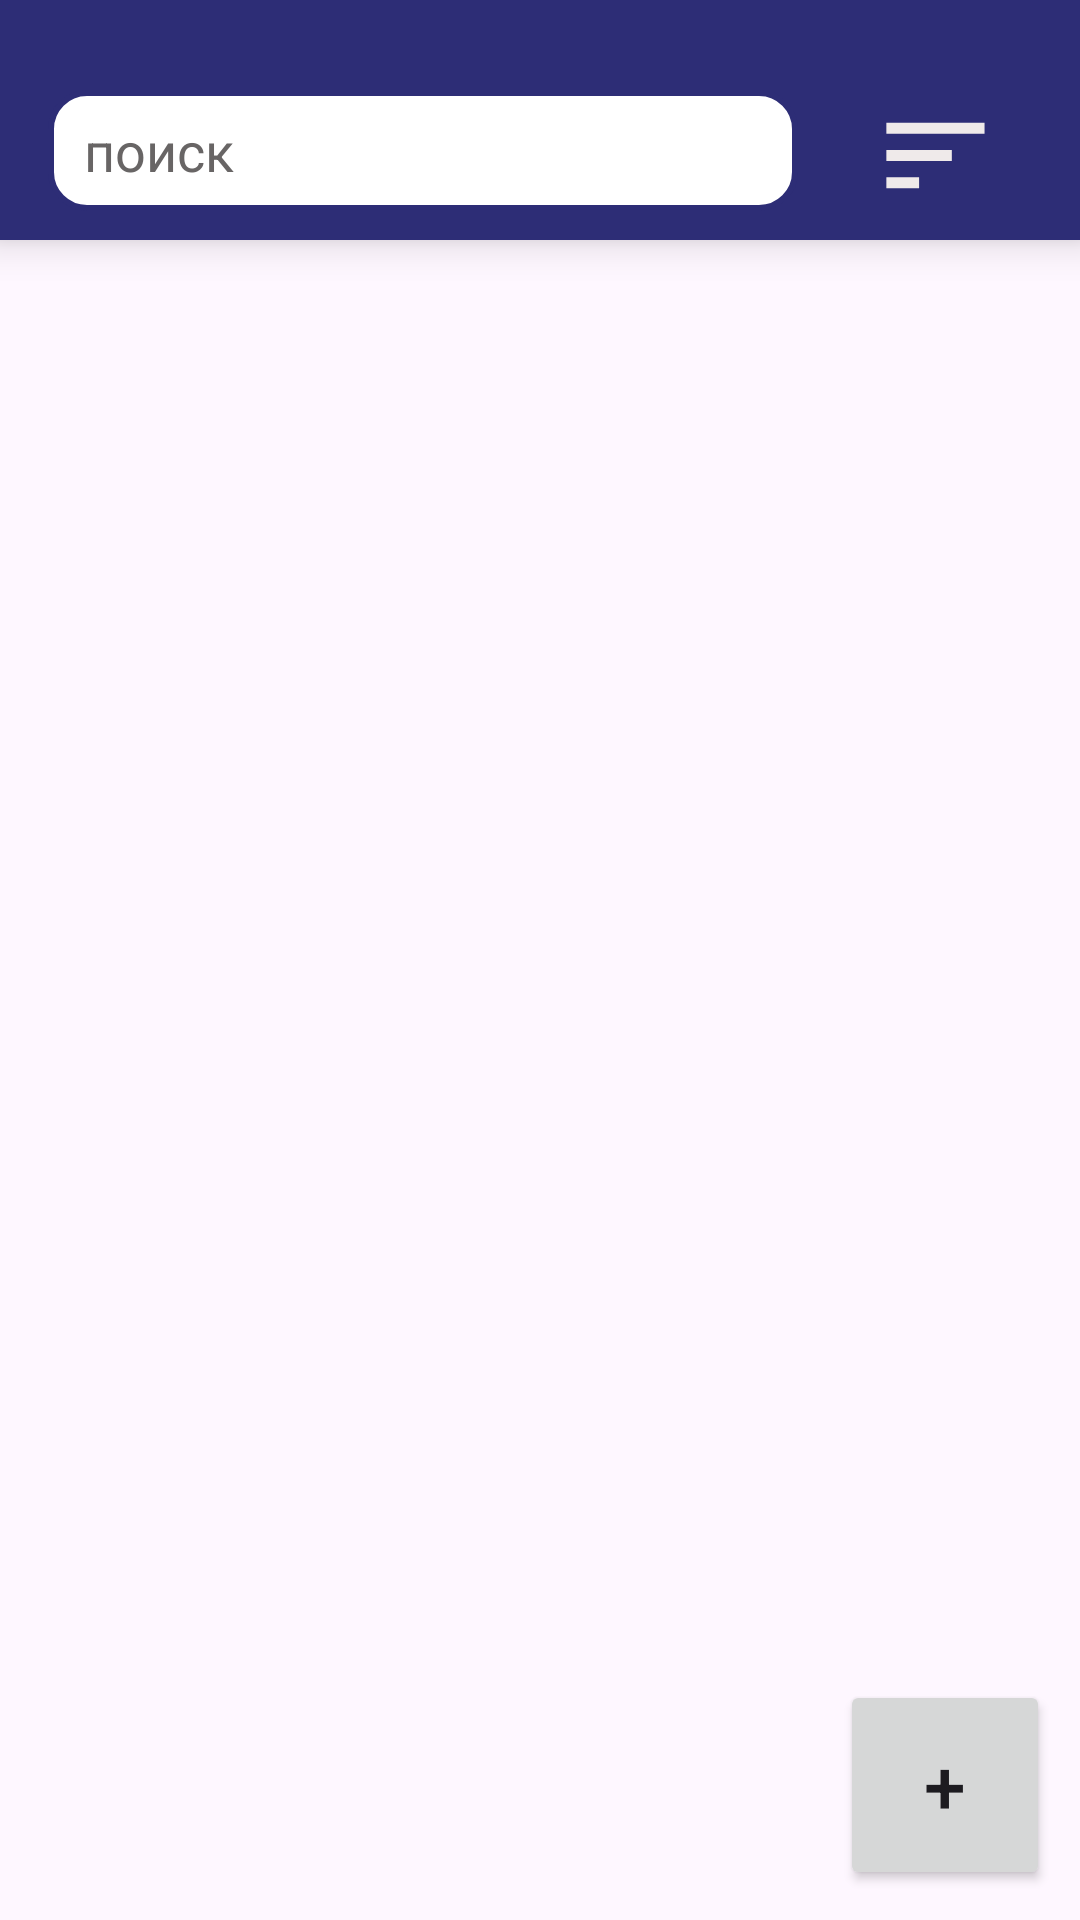

Produce the Android XML layout that renders to this screen, including the resource entries it uses.
<!-- AndroidManifest.xml: application theme Theme.ToDoList -->
<!-- res/layout/fragment_list.xml -->
<?xml version="1.0" encoding="utf-8"?>
<androidx.constraintlayout.widget.ConstraintLayout
    xmlns:android="http://schemas.android.com/apk/res/android"
    xmlns:app="http://schemas.android.com/apk/res-auto"
    xmlns:tools="http://schemas.android.com/tools"
    android:layout_width="match_parent"
    android:layout_height="match_parent">


    <androidx.coordinatorlayout.widget.CoordinatorLayout
        android:layout_width="match_parent"
        android:layout_height="match_parent"
        android:fitsSystemWindows="true">

        <com.google.android.material.appbar.AppBarLayout
            android:id="@+id/appBarLayout"
            android:layout_width="match_parent"
            android:layout_height="wrap_content"
            app:expanded="false"
            android:fitsSystemWindows="true">

            <com.google.android.material.appbar.CollapsingToolbarLayout
                android:layout_width="match_parent"
                android:layout_height="wrap_content"
                android:minHeight="80dp"
                app:contentScrim="#2D2D76"
                app:layout_scrollFlags="scroll|snap|exitUntilCollapsed">

                <LinearLayout
                    android:layout_width="match_parent"
                    android:layout_height="95dp"
                    android:layout_marginTop="80dp"
                    android:layout_gravity="bottom"
                    android:gravity="center_vertical"
                    android:orientation="horizontal"
                    android:paddingHorizontal="16dp"
                    android:background="#C2AEDC">

                    <ImageButton
                        android:id="@+id/all_id"
                        android:layout_width="0dp"
                        android:layout_height="match_parent"
                        android:layout_weight="1"
                        android:src="@drawable/all"
                        android:scaleType="centerInside"
                        android:background="?attr/selectableItemBackgroundBorderless"
                        android:contentDescription="Все записи" />

                    <ImageButton
                        android:id="@+id/sortingByAlphabet"
                        android:layout_width="0dp"
                        android:layout_height="match_parent"
                        android:layout_weight="1"
                        android:src="@drawable/sort_by_alpha"
                        android:scaleType="centerInside"
                        android:background="?attr/selectableItemBackgroundBorderless"
                        android:contentDescription="Сортировка по алфавиту" />

                    <ImageButton
                        android:id="@+id/sortByDate"
                        android:layout_width="0dp"
                        android:layout_height="match_parent"
                        android:layout_weight="1"
                        android:src="@drawable/clock_arrow_up"
                        android:scaleType="centerInside"
                        android:background="?attr/selectableItemBackgroundBorderless"
                        android:contentDescription="Сортировка по дате" />

                    <ImageButton
                        android:id="@+id/sortingByImportance"
                        android:layout_width="0dp"
                        android:layout_height="match_parent"
                        android:layout_weight="1"
                        android:src="@drawable/star"
                        android:scaleType="centerInside"
                        android:background="?attr/selectableItemBackgroundBorderless"
                        android:contentDescription="Сортировка по важности" />

                </LinearLayout>

            </com.google.android.material.appbar.CollapsingToolbarLayout>


        </com.google.android.material.appbar.AppBarLayout>

        <androidx.recyclerview.widget.RecyclerView
            android:id="@+id/list"
            android:layout_width="match_parent"
            android:layout_height="match_parent"

            app:layoutManager="androidx.recyclerview.widget.LinearLayoutManager"

            app:layout_behavior="@string/appbar_scrolling_view_behavior"/>

        <Button
            android:id="@+id/add_record"
            style="@style/BtnAddRecord"
            android:layout_width="70dp"
            android:layout_height="70dp"
            android:layout_gravity="bottom|end"
            android:layout_marginRight="10dp"
            android:layout_marginBottom="10dp" />

        <Toolbar
            android:id="@+id/toolbar"
            android:layout_width="match_parent"
            android:layout_height="80dp"
            android:background="#2D2D76"
            android:elevation="8dp"
            android:focusable="true"
            android:focusableInTouchMode="true"
            app:layout_collapseMode="pin">

            <EditText
                android:id="@+id/search"
                android:layout_width="250dp"
                android:layout_height="wrap_content"
                android:layout_marginTop="30dp"
                android:background="@drawable/rounded_edittext"
                android:hint="поиск"
                android:imeOptions="actionSearch"
                android:inputType="text"


                android:maxLines="1"
                android:textColor="#111111"
                android:textColorHint="#686565" />

            <ImageButton
                android:id="@+id/sort_button_id"
                android:layout_width="40dp"
                android:layout_height="40dp"
                android:layout_gravity="right|center_vertical"
                android:layout_marginTop="30dp"
                android:layout_marginRight="30dp"
                android:background="@drawable/sort"
                android:foreground="?attr/selectableItemBackground"/>
        </Toolbar>


    </androidx.coordinatorlayout.widget.CoordinatorLayout>
</androidx.constraintlayout.widget.ConstraintLayout>
<!-- resources referenced by this layout -->
<resources>
  <!-- drawable all (drawable) -->
  <vector xmlns:android="http://schemas.android.com/apk/res/android"
      android:width="24dp"
      android:height="24dp"
      android:viewportWidth="960"
      android:viewportHeight="960">
    <path
        android:pathData="M320,680 L80,440l240,-240 57,56 -184,184 184,184 -57,56ZM800,760v-160q0,-50 -35,-85t-85,-35L433,480l144,144 -57,56 -240,-240 240,-240 57,56 -144,144h247q83,0 141.5,58.5T880,600v160h-80Z"
        android:fillColor="#e3e3e3"/>
  </vector>
  <!-- drawable clock_arrow_up (drawable) -->
  <vector xmlns:android="http://schemas.android.com/apk/res/android"
      android:width="24dp"
      android:height="24dp"
      android:viewportWidth="960"
      android:viewportHeight="960">
    <path
        android:pathData="M127.5,692.5Q40,605 40,480t87.5,-212.5Q215,180 340,180t212.5,87.5Q640,355 640,480t-87.5,212.5Q465,780 340,780t-212.5,-87.5ZM740,800v-488l-44,44 -56,-56 140,-140 140,140 -57,56 -43,-43v487h-80ZM496,636q64,-64 64,-156t-64,-156q-64,-64 -156,-64t-156,64q-64,64 -64,156t64,156q64,64 156,64t156,-64ZM420,620 L476,564 380,467v-147h-80v180l120,120ZM340,480Z"
        android:fillColor="#e3e3e3"/>
  </vector>
  <!-- drawable rounded_edittext (drawable) -->
  <?xml version="1.0" encoding="utf-8"?>
  <shape xmlns:android="http://schemas.android.com/apk/res/android"
      android:shape="rectangle">
  
      <corners android:radius="12dp" />
  
      <solid android:color="#FFFFFF" />
  
      <stroke
          android:width="2dp"
          android:color="#2D2D76" />
  
      <padding
          android:left="12dp"
          android:top="8dp"
          android:right="12dp"
          android:bottom="8dp" />
  </shape>
  <!-- drawable sort (drawable) -->
  <vector xmlns:android="http://schemas.android.com/apk/res/android" android:autoMirrored="true" android:height="20dp" android:tint="#EFEAEA" android:viewportHeight="22" android:viewportWidth="22" android:width="20dp">
        
      <path android:fillColor="@android:color/white" android:pathData="M3,18h6v-2L3,16v2zM3,6v2h18L21,6L3,6zM3,13h12v-2L3,11v2z"/>
      
  </vector>
  <!-- drawable sort_by_alpha (drawable) -->
  <vector xmlns:android="http://schemas.android.com/apk/res/android"
      android:width="24dp"
      android:height="24dp"
      android:viewportWidth="960"
      android:viewportHeight="960">
    <path
        android:pathData="m80,680 l150,-400h86l150,400h-82l-34,-96L196,584l-32,96L80,680ZM220,516h104l-48,-150h-6l-50,150ZM548,680v-76l202,-252L556,352v-72h282v76L638,608h202v72L548,680ZM360,200l120,-120 120,120L360,200ZM480,880 L360,760h240L480,880Z"
        android:fillColor="#e3e3e3"/>
  </vector>
  <style name="BtnAddRecord" parent="Btn">
          <item name="cornerRadius">35dp</item>
          <item name="android:textSize">25sp</item>
          <item name="android:text">+</item>
      </style>
  <style name="Theme.ToDoList" parent="Base.Theme.ToDoList" />
  <style name="Btn" parent="TextAppearance.MaterialComponents.Button">
  
      </style>
  <style name="Base.Theme.ToDoList" parent="Theme.Material3.DayNight.NoActionBar">
          <item name="android:statusBarColor">#2D2D76</item>
          <item name="android:windowLightStatusBar">false</item>
      </style>
</resources>
